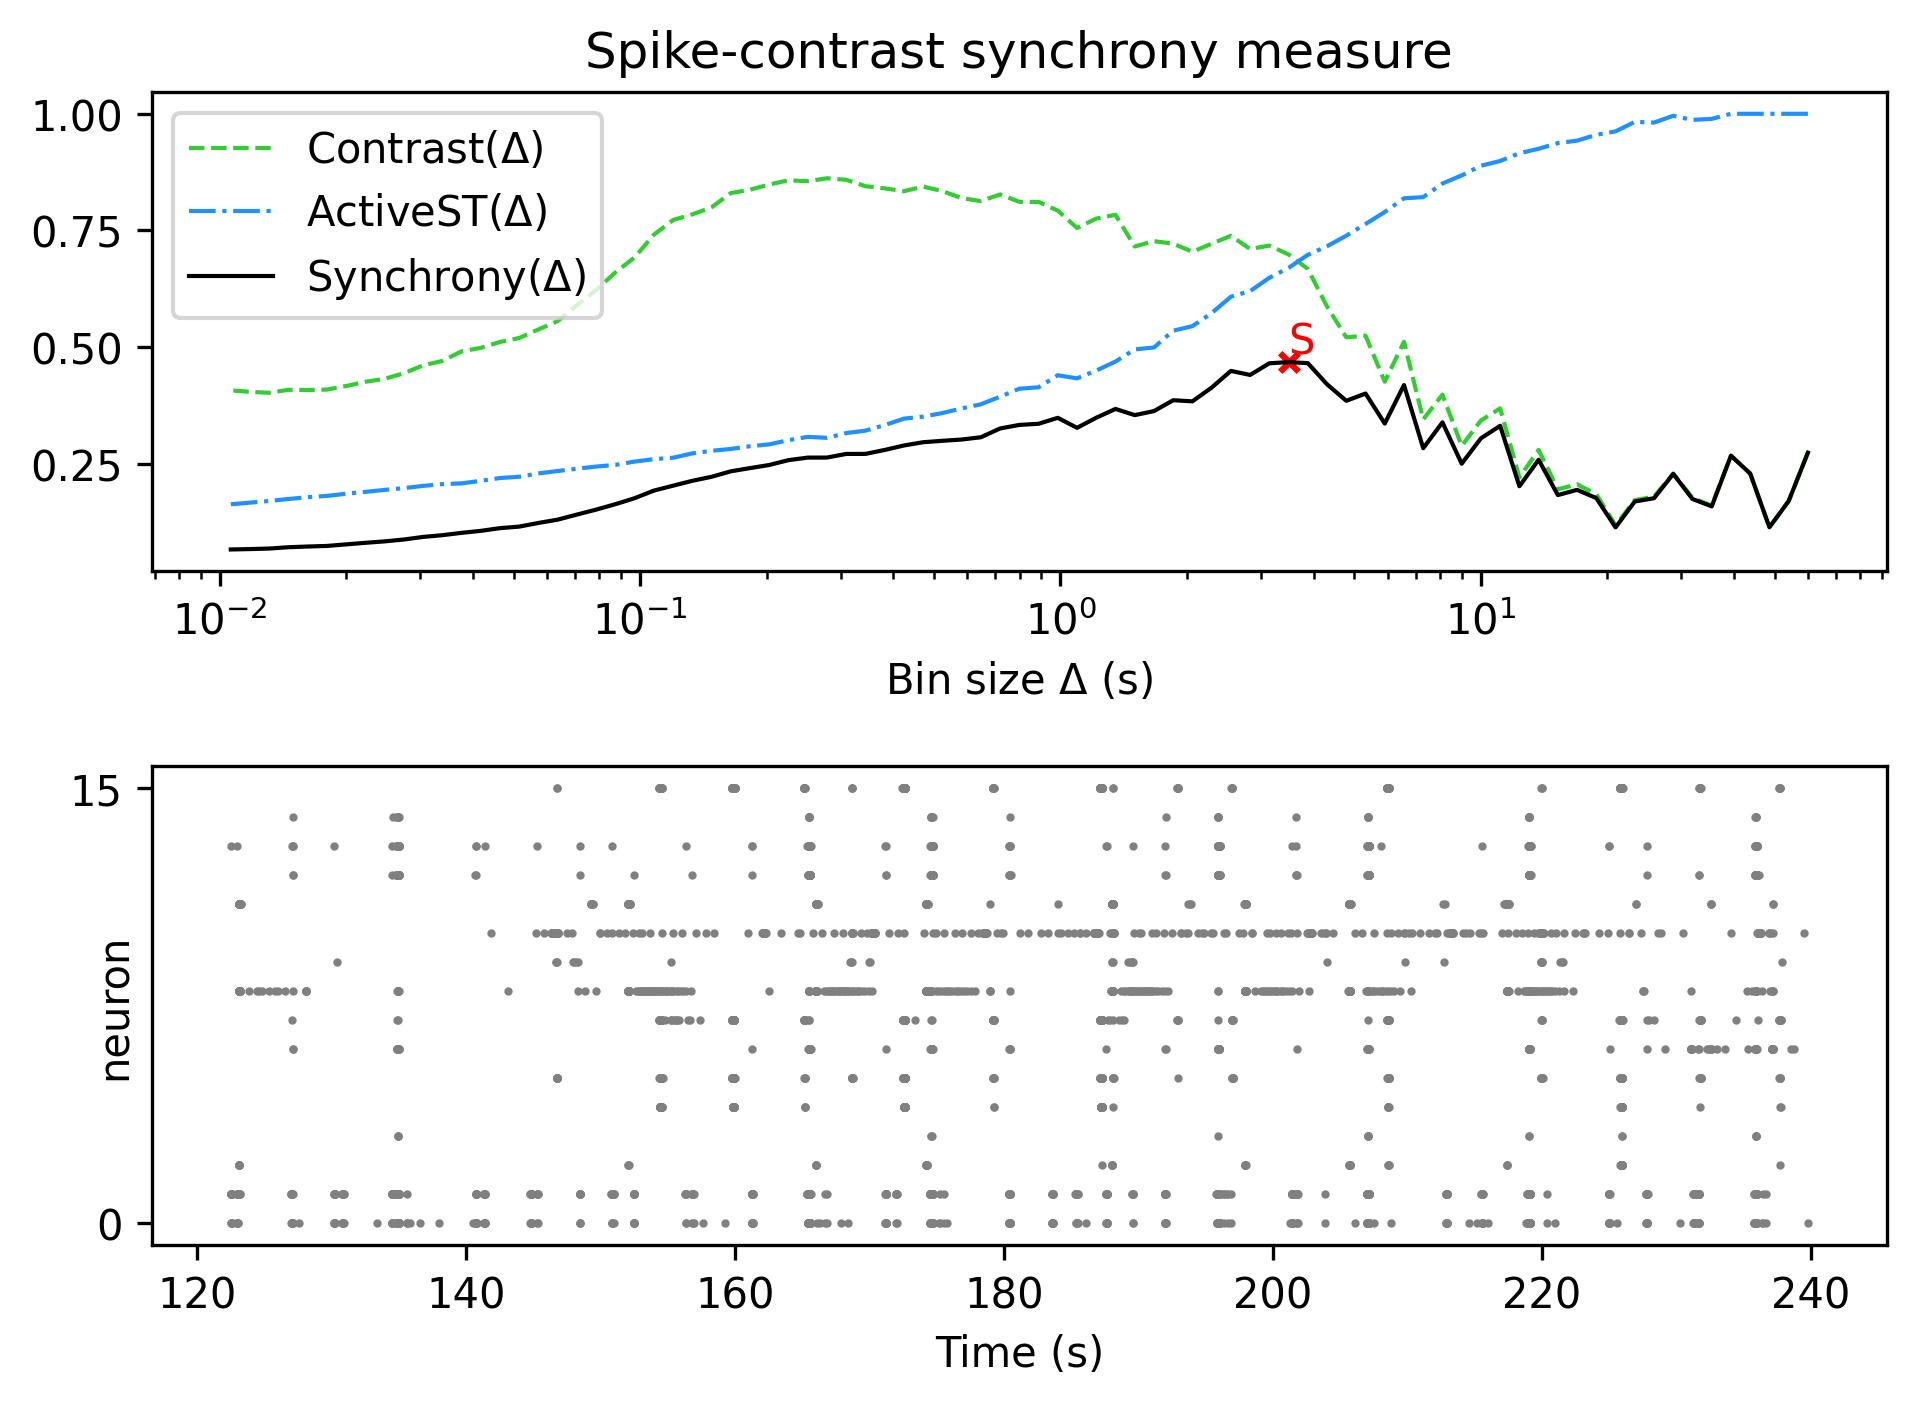

The table this chart was drawn from, first rows:
, Spike-contrast (60.0 s), Spike-contrast (54.0 s), Spike-contrast (48.6 s), Spike-contrast (43.74 s), Spike-contrast (39.366 s), Spike-contrast (35.429 s), Spike-contrast (31.886 s), Spike-contrast (28.698 s), Spike-contrast (25.828 s), Spike-contrast (23.245 s), Spike-contrast (20.921 s), Spike-contrast (18.829 s), Spike-contrast (16.946 s), Spike-contrast (15.251 s), Spike-contrast (13.726 s), Spike-contrast (12.353 s), Spike-contrast (11.118 s), Spike-contrast (10.006 s), Spike-contrast (9.006 s), Spike-contrast (8.105 s), Spike-contrast (7.295 s), Spike-contrast (6.565 s), Spike-contrast (5.909 s)
0, 0.274, 0.1703, 0.1142, 0.2293, 0.2675, 0.159, 0.1747, 0.2285, 0.1764, 0.1694, 0.1139, 0.1767, 0.1943, 0.1831, 0.2588, 0.2021, 0.3316, 0.3048, 0.2504, 0.3389, 0.2836, 0.4189, 0.3364
